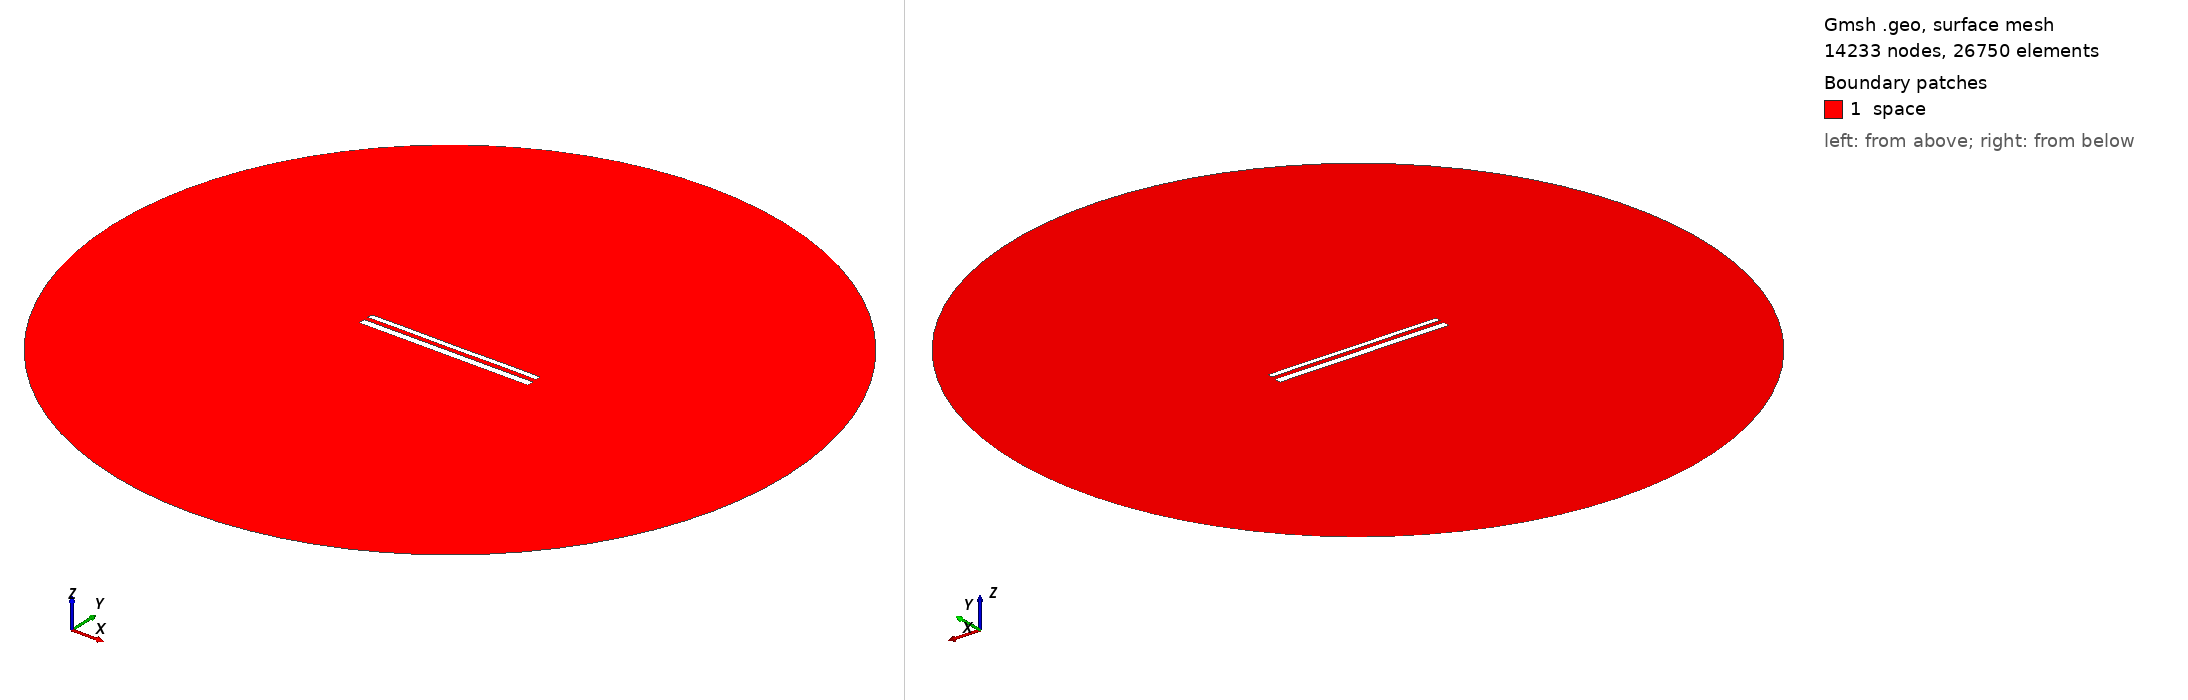

Gmsh geometry script, surface-meshed: 14233 nodes, 26750 surface elements. Boundary patches (legend numbers): 1 space. Left view from above one corner, right view from below the opposite corner. Legend entries are the model's physical surfaces. The drawing asked Gmsh for element sizes between 1% and 20% of the model's largest extent; the script's own settings can give other sizes.

=== 12314.geo (drawn) ===
//---------------------------------------
// Geometry kernel
//---------------------------------------

SetFactory("OpenCASCADE");



//---------------------------------------
// Parameters of the geometry
//---------------------------------------

// Overetch of the upper plate
overetch = 0.375;

// Distance between the plates
distance = 2.5;

// Discretization over the x axis (for the deformation)
nx = 50; 

// Length of the plate
L = 100 - overetch; 

// Number of modes
n = 4; 

// 1st mode coefficient
coeff(1) = 0.07499999999999998;
beta(1) = 0.596864 * 3.1415926535 / L;

// 2nd mode coefficient
coeff(2) = 0.0;
beta(2) = 1.49418 * 3.1415926535 / L;

// 3rd mode coefficient
coeff(3) = 0.0;
beta(3) = 2.50025 * 3.1415926535 / L;

// 4th mode coefficient
coeff(4) = 0.07499999999999998;
beta(4) = 3.49999 * 3.1415926535 / L;



//---------------------------------------
// Upper plate (deformed rectangle)
//---------------------------------------

// Coordiantes of the upper plate
xmin = -50;
xmax = 50 - overetch;

// Height of the upper plate
yheight = 4 - 2 * overetch;

// Indexes of the points
UpperID[] = {};
LowerID[] = {};
LeftID[] = {};
RightID[] = {};

// Point index
p = 1;

// Horizontal edges
For i In {1:nx}
    x = xmin + (i-1)*(xmax - xmin)/(nx-1);

    y_bottom = distance / 2 + overetch;
    For j In {1:n}
        C = (Cosh(beta(j)*L) + Cos(beta(j)*L)) / (Sinh(beta(j)*L) + Sin(beta(j)*L));
        y_bottom  = y_bottom + coeff(j) * (Cosh(beta(j)*(x+50)) - Cos(beta(j)*(x+50)) - C * (Sinh(beta(j)*(x+50)) - Sin(beta(j)*(x+50))));
    EndFor

    y_top = y_bottom + yheight;

    Point(p) = {x, y_top, 0, 1.0};
    UpperID[i] = p;
    p = p + 1;

    Point(p) = {x, y_bottom, 0, 1.0};
    LowerID[i] = p;
    p = p + 1;
EndFor

// Create point lists
UpperPts[] = {}; LowerPts[] = {};
For i In {1:nx}
  UpperPts[] += {UpperID[i]};
  LowerPts[] += {LowerID[i]};
EndFor

// Build splines
Spline(1) = {UpperPts[]};
Spline(2) = {LowerPts[]};
Line(3) = {LowerPts[nx-1], UpperPts[nx-1]};
Line(4) = {LowerPts[0], UpperPts[0]};

// Build the plane surface
Curve Loop(1) = {2, 3, -1, -4};
Plane Surface(1) = {1};



//---------------------------------------
// Lower plate (rectangle)
//---------------------------------------

// Vertices
Point(1001) = {-50, -1, 0, 1.0};
Point(1002) = { 50, -1, 0, 1.0};
Point(1003) = { 50,  -5, 0, 1.0};
Point(1004) = {-50,  -5, 0, 1.0};

// Edges
Line(5) = {1001, 1002};
Line(6) = {1002, 1003};
Line(7) = {1003, 1004};
Line(8) = {1004, 1001};

// Plane surface
Line Loop(2) = {5, 6, 7, 8};
Plane Surface(2) = {2}; 



//---------------------------------------
// Outer (fictious) boundary
//---------------------------------------

// Points
Point(1005) = {0, 0, 0};       // Center
Point(1006) = {200, 0, 0};     // Start point
Point(1007) = {0, 200, 0};     // 90 degrees
Point(1008) = {-200, 0, 0};    // 180 degrees
Point(1009) = {0, -200, 0};    // 270 degrees

// Circle arcs (each needs start, center, end)
Circle(9) = {1006, 1005, 1007};
Circle(10) = {1007, 1005, 1008};
Circle(11) = {1008, 1005, 1009};
Circle(12) = {1009, 1005, 1006};

// Plane surface for the entire domain
Curve Loop(3) = {9, 10, 11, 12};
Surface(3) = {3};

// Subtract the plates from the whole domain to obtain the actual domain where we want to solve the equations
BooleanDifference{ Surface{3}; Delete; }{ Surface{1}; Surface{2}; Delete; }




//---------------------------------------
// Transfinite Lines/Curves
//---------------------------------------

// Set the number of points on the boundaries
r = 7;

// Plates
Transfinite Curve {1, 2} = 50*r Using Progression 1;
Transfinite Curve {3, 4} = 2*r Using Progression 1;
Transfinite Line {5, 7} = 50*r Using Progression 1;
Transfinite Line {6, 8} = 2*r Using Progression 1;

// Outer boundary
Transfinite Line {9, 10, 11, 12} = 20 Using Progression 1;



//---------------------------------------
// Physical groups
//---------------------------------------                

// Physical curves (boundaries)
Physical Line("force_segment", 10) = {2};
Physical Line("upper_plate", 11) = {1, 3, 4};
Physical Line("lower_plate", 12) = {5, 6, 7, 8};
Physical Line("boundary", 20) = {9, 10, 11, 12};

// Physical Surfaces
Physical Surface("space", 30) = {3};



//---------------------------------------
// 6. Generate the Mesh
//---------------------------------------

// 2D mesh generation
Mesh 2;
